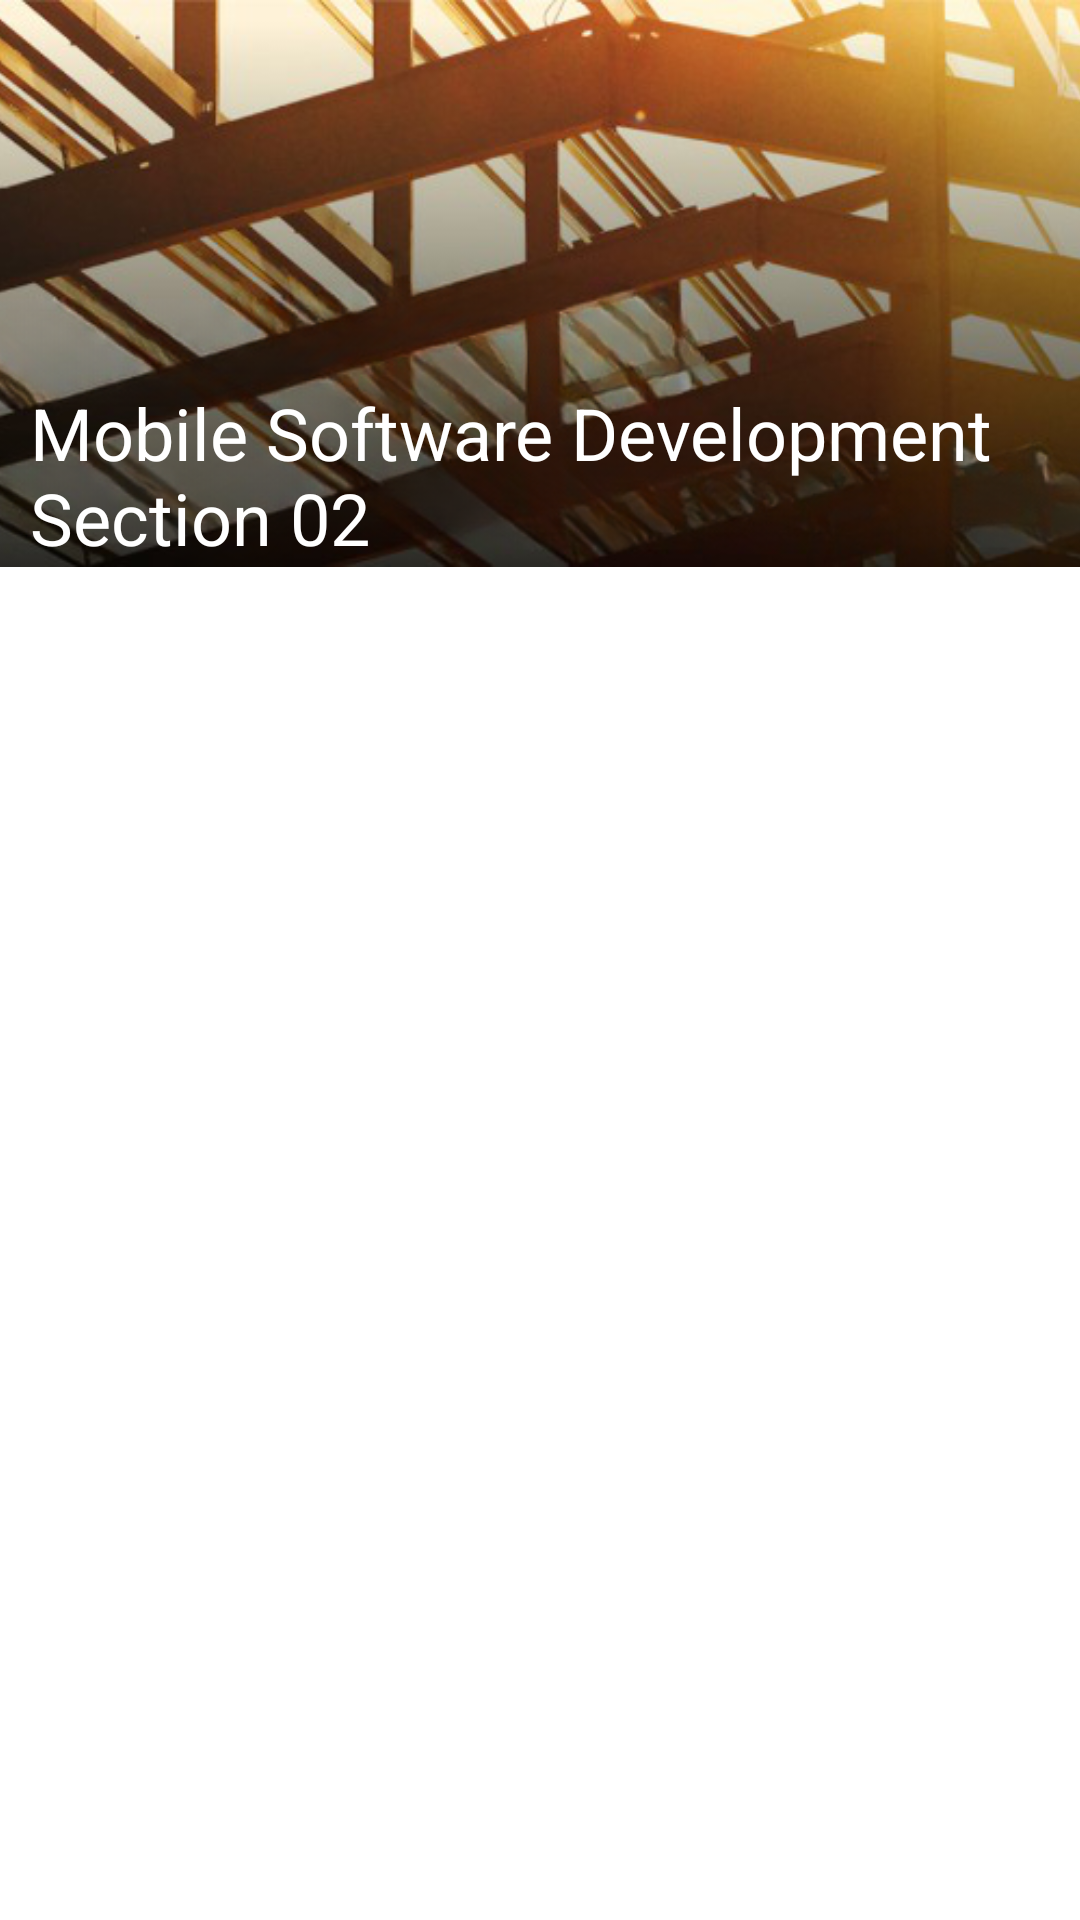

Reconstruct the res/layout file that produces this screen, plus the resources it refers to.
<!-- AndroidManifest.xml: application theme Theme.D2l_MsdProject -->
<!-- res/layout/fragment_learning_module.xml -->
<?xml version="1.0" encoding="utf-8"?>
<androidx.constraintlayout.widget.ConstraintLayout xmlns:android="http://schemas.android.com/apk/res/android"
    xmlns:app="http://schemas.android.com/apk/res-auto"
    xmlns:tools="http://schemas.android.com/tools"
    android:id="@+id/constraintLayout"
    android:layout_width="match_parent"
    android:layout_height="match_parent"
    android:orientation="vertical"
    tools:context=".MainActivity">

    <ImageView
        android:id="@+id/imageView2"
        android:layout_width="411dp"
        android:layout_height="189dp"
        android:scaleType="centerCrop"
        app:layout_constraintEnd_toEndOf="parent"
        app:layout_constraintHorizontal_bias="0.0"
        app:layout_constraintStart_toStartOf="parent"
        app:layout_constraintTop_toTopOf="parent"
        app:srcCompat="@drawable/msd_pic" />

    <TextView
        android:id="@+id/textView"
        android:layout_width="match_parent"
        android:layout_height="59dp"
        android:layout_marginTop="128dp"
        android:layout_marginHorizontal="10dp"
        android:text="@string/string_msd"
        android:textColor="#FFFFFF"
        android:textSize="24sp"
        app:layout_constraintEnd_toEndOf="parent"
        app:layout_constraintHorizontal_bias="0.0"
        app:layout_constraintStart_toStartOf="parent"
        app:layout_constraintTop_toTopOf="@+id/imageView2" />

    <androidx.core.widget.NestedScrollView
        android:id="@+id/scrollView"
        android:layout_width="403dp"
        android:layout_height="503dp"
        app:layout_constraintBottom_toBottomOf="parent"
        app:layout_constraintEnd_toEndOf="parent"
        app:layout_constraintStart_toStartOf="parent"
        app:layout_constraintTop_toBottomOf="@+id/textView"
        app:layout_constraintVertical_bias="0.0">

        <androidx.recyclerview.widget.RecyclerView
            android:id="@+id/mRecycler"
            android:layout_width="match_parent"
            android:layout_height="wrap_content" />
    </androidx.core.widget.NestedScrollView>

</androidx.constraintlayout.widget.ConstraintLayout>
<!-- resources referenced by this layout -->
<resources>
  <!-- drawable msd_pic: png bitmap (drawable, 333990 bytes) -->
  <string name="string_msd">Mobile Software Development Section 02</string>
  <style name="Theme.D2l_MsdProject" parent="Theme.MaterialComponents.DayNight.DarkActionBar">
          
          <item name="colorPrimary">@color/purple_500</item>
          <item name="colorPrimaryVariant">@color/purple_700</item>
          <item name="colorOnPrimary">@color/white</item>
          
          <item name="colorSecondary">@color/teal_200</item>
          <item name="colorSecondaryVariant">@color/teal_700</item>
          <item name="colorOnSecondary">@color/black</item>
          
          <item name="android:statusBarColor">?attr/colorPrimaryVariant</item>
          
      </style>
  <color name="purple_500">#FF6200EE</color>
  <color name="purple_700">#FF3700B3</color>
  <color name="white">#FFFFFFFF</color>
  <color name="teal_200">#FF03DAC5</color>
  <color name="teal_700">#FF018786</color>
  <color name="black">#FF000000</color>
</resources>
